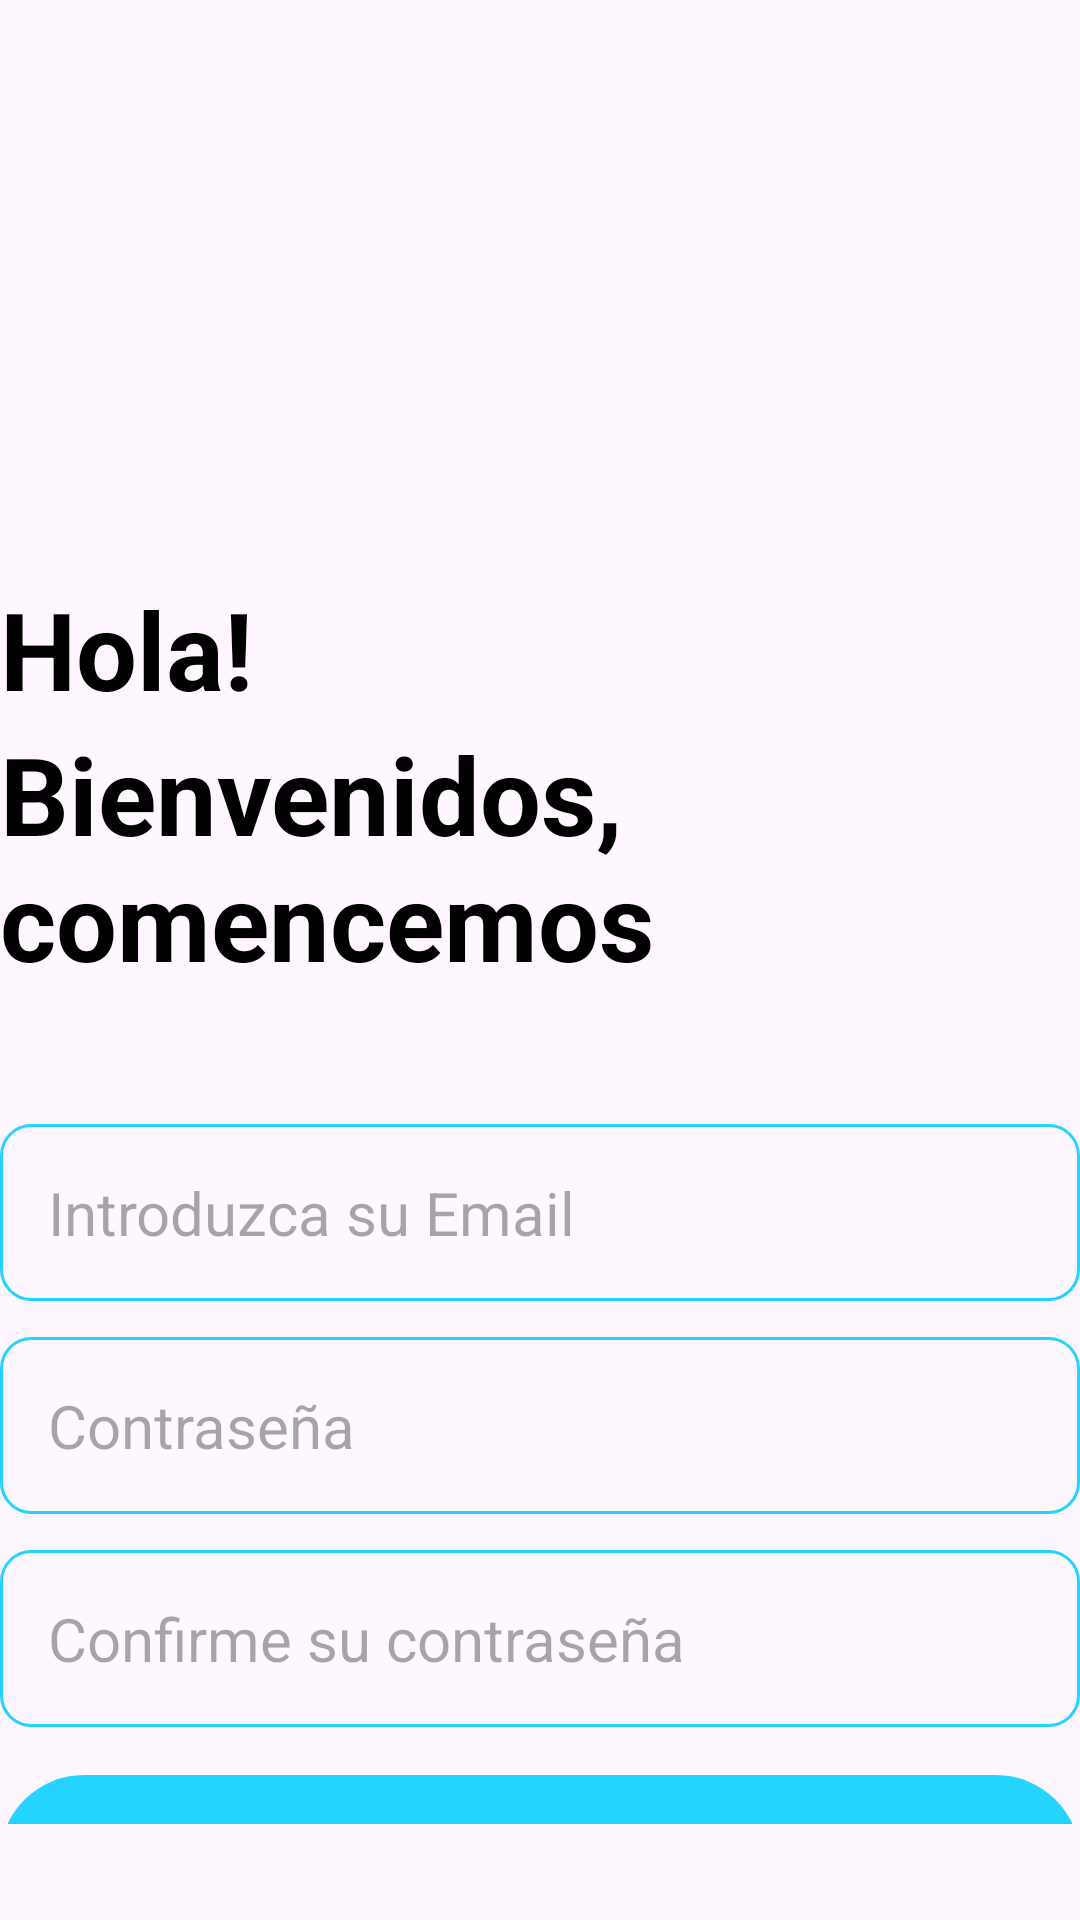

Android layout source for this screen:
<!-- AndroidManifest.xml: application theme Theme.AnotaYRecuerda -->
<!-- res/layout/activity_actividad_crear_cuenta.xml -->
<?xml version="1.0" encoding="utf-8"?>
<RelativeLayout xmlns:android="http://schemas.android.com/apk/res/android"
    xmlns:tools="http://schemas.android.com/tools"
    android:layout_width="match_parent"
    android:layout_height="match_parent"
    android:layout_marginVertical="16dp"
    android:layout_marginHorizontal="32dp"
    tools:context=".actividadCrearCuenta">
    <ImageView
        android:layout_width="128dp"
        android:layout_height="128dp"
        android:layout_centerHorizontal="true"
        android:layout_marginVertical="32dp"
        android:id="@+id/icono_registro"
        android:src="@drawable/registro"/>

    <LinearLayout
        android:layout_width="match_parent"
        android:layout_height="wrap_content"
        android:layout_below="@id/icono_registro"
        android:id="@+id/texto_saludo"
        android:orientation="vertical">

        <TextView
            android:layout_width="match_parent"
            android:layout_height="wrap_content"
            android:text="Hola!"
            android:textStyle="bold"
            android:textSize="36sp"
            android:textColor="@color/black"/>

        <TextView
            android:layout_width="match_parent"
            android:layout_height="wrap_content"
            android:text="Bienvenidos, comencemos"
            android:textStyle="bold"
            android:textSize="36sp"
            android:textColor="@color/black"/>

    </LinearLayout>

    <LinearLayout
        android:layout_width="match_parent"
        android:layout_height="wrap_content"
        android:id="@+id/form_layout"
        android:layout_below="@id/texto_saludo"
        android:layout_marginVertical="32dp"
        android:orientation="vertical">

        <EditText
            android:layout_width="match_parent"
            android:layout_height="wrap_content"
            android:id="@+id/introducir_email"
            android:inputType="textEmailAddress"
            android:hint="Introduzca su Email"
            android:textSize="20sp"
            android:background="@drawable/bordes"
            android:padding="16dp"
            android:layout_marginTop="12dp"
            />
        <EditText
            android:layout_width="match_parent"
            android:layout_height="wrap_content"
            android:id="@+id/introducir_contrasena"
            android:inputType="textPassword"
            android:hint="Contraseña"
            android:textSize="20sp"
            android:background="@drawable/bordes"
            android:padding="16dp"
            android:layout_marginTop="12dp"
            />

        <EditText
            android:layout_width="match_parent"
            android:layout_height="wrap_content"
            android:id="@+id/confirmar_contrasena"
            android:inputType="textPassword"
            android:hint="Confirme su contraseña"
            android:textSize="20sp"
            android:background="@drawable/bordes"
            android:padding="16dp"
            android:layout_marginTop="12dp"
            />

        <com.google.android.material.button.MaterialButton
            android:layout_width="match_parent"
            android:id="@+id/btn_crearCuenta"
            android:layout_height="64dp"
            android:text="Crear una cuenta"
            android:layout_marginTop="12dp"
            android:textSize="16sp"
            />

        <ProgressBar
            android:layout_width="24dp"
            android:layout_height="64dp"
            android:id="@+id/barra_progreso"
            android:layout_gravity="center"
            android:visibility="gone"
            android:layout_marginTop="12dp"/>

    </LinearLayout>

    <LinearLayout
        android:layout_width="match_parent"
        android:layout_height="wrap_content"
        android:layout_below="@id/form_layout"
        android:orientation="horizontal"
        android:gravity="center">

        <TextView
            android:layout_width="wrap_content"
            android:layout_height="wrap_content"
            android:text="¿Ya tienes una cuenta creada?"/>
        <TextView
            android:layout_width="wrap_content"
            android:layout_height="wrap_content"
            android:textStyle="bold"
            android:id="@+id/btn_loginCuenta"
            android:text=" Login"/>

    </LinearLayout>

</RelativeLayout>
<!-- resources referenced by this layout -->
<resources>
  <color name="black">#FF000000</color>
  <!-- drawable bordes (drawable) -->
  <?xml version="1.0" encoding="utf-8"?>
  <shape xmlns:android="http://schemas.android.com/apk/res/android"
      android:shape="rectangle">
      <corners android:radius="10dp"/>
      <stroke android:width="1dp" android:color="@color/primario"/>
  
  </shape>
  <style name="Theme.AnotaYRecuerda" parent="Base.Theme.AnotaYRecuerda" />
  <color name="primario">#FF24D3FE</color>
  <style name="Base.Theme.AnotaYRecuerda" parent="Theme.Material3.DayNight.NoActionBar">
          <item name="colorPrimary">@color/primario</item>
          <item name="colorPrimaryVariant">@color/primario</item>
          <item name="colorOnPrimary">@color/white</item>
          <item name="colorSecondary">@color/teal_200</item>
          <item name="colorSecondaryVariant">@color/teal_700</item>
          <item name="colorOnSecondary">@color/black</item>
          <item name="android:statusBarColor" tools:targetApi="l">@color/primario</item>
      </style>
  <color name="white">#FFFFFFFF</color>
  <color name="teal_200">#FF03DAC5</color>
  <color name="teal_700">#FF018786</color>
</resources>
